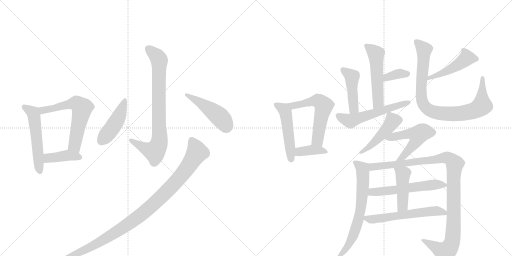
t = 0.00 s
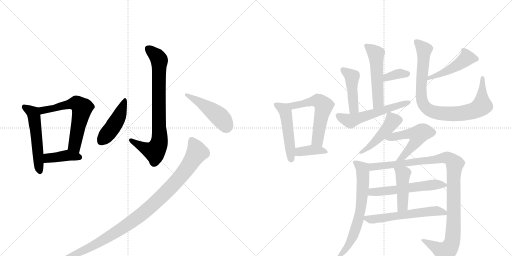
t = 3.31 s
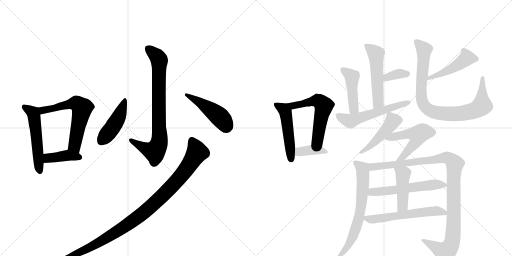
t = 6.61 s
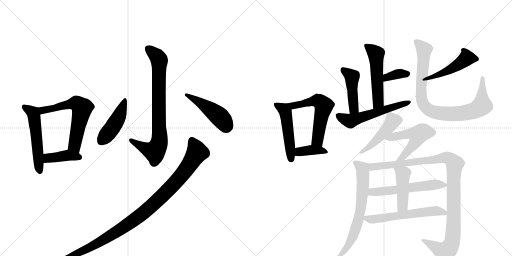
t = 9.92 s
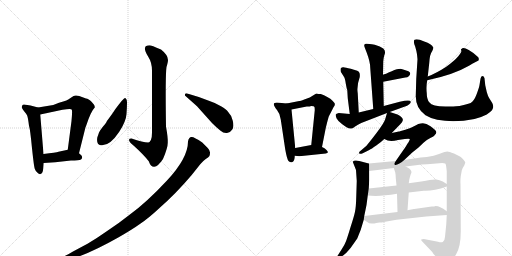
t = 13.23 s
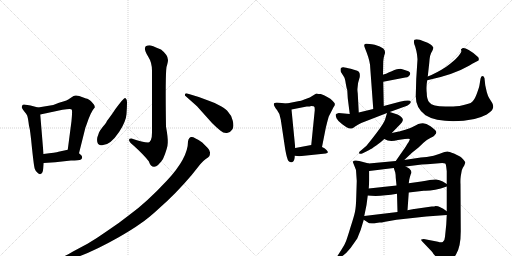
t = 16.53 s

The animated SVG that drew these frames (rendered in a browser with its animation timeline set to each time). Animation: 23 CSS @keyframes rules; one cycle of 16.53 s.

<svg version="1.1" viewBox="0 0 2048 1024" xmlns="http://www.w3.org/2000/svg">
  <g stroke="lightgray" stroke-dasharray="1,1" stroke-width="1" transform="scale(4, 4)">
    <line x1="0" y1="0" x2="256" y2="256"></line>
    <line x1="256" y1="0" x2="0" y2="256"></line>
    <line x1="128" y1="0" x2="128" y2="256"></line>
    <line x1="0" y1="128" x2="256" y2="128"></line>
    <line x1="256" y1="0" x2="512" y2="256"></line>
    <line x1="512" y1="0" x2="256" y2="256"></line>
    <line x1="384" y1="0" x2="384" y2="256"></line>
    <line x1="256" y1="128" x2="512" y2="128"></line>
  </g>
<g transform="scale(1, -1) translate(0, -850)">
   <style type="text/css">
    @keyframes keyframes0 {
      from {
       stroke: black;
       stroke-dashoffset: 533;
       stroke-width: 128;
       }
       63% {
       animation-timing-function: step-end;
       stroke: black;
       stroke-dashoffset: 0;
       stroke-width: 128;
       }
       to {
       stroke: black;
       stroke-width: 1024;
       }
       }
       #make-me-a-hanzi-animation-0 {
         animation: keyframes0 0.683757s both;
         animation-delay: 0.000000s;
         animation-timing-function: linear;
       }
    @keyframes keyframes1 {
      from {
       stroke: black;
       stroke-dashoffset: 611;
       stroke-width: 128;
       }
       67% {
       animation-timing-function: step-end;
       stroke: black;
       stroke-dashoffset: 0;
       stroke-width: 128;
       }
       to {
       stroke: black;
       stroke-width: 1024;
       }
       }
       #make-me-a-hanzi-animation-1 {
         animation: keyframes1 0.747233s both;
         animation-delay: 0.683757s;
         animation-timing-function: linear;
       }
    @keyframes keyframes2 {
      from {
       stroke: black;
       stroke-dashoffset: 400;
       stroke-width: 128;
       }
       57% {
       animation-timing-function: step-end;
       stroke: black;
       stroke-dashoffset: 0;
       stroke-width: 128;
       }
       to {
       stroke: black;
       stroke-width: 1024;
       }
       }
       #make-me-a-hanzi-animation-2 {
         animation: keyframes2 0.575521s both;
         animation-delay: 1.430990s;
         animation-timing-function: linear;
       }
    @keyframes keyframes3 {
      from {
       stroke: black;
       stroke-dashoffset: 791;
       stroke-width: 128;
       }
       72% {
       animation-timing-function: step-end;
       stroke: black;
       stroke-dashoffset: 0;
       stroke-width: 128;
       }
       to {
       stroke: black;
       stroke-width: 1024;
       }
       }
       #make-me-a-hanzi-animation-3 {
         animation: keyframes3 0.893717s both;
         animation-delay: 2.006510s;
         animation-timing-function: linear;
       }
    @keyframes keyframes4 {
      from {
       stroke: black;
       stroke-dashoffset: 450;
       stroke-width: 128;
       }
       59% {
       animation-timing-function: step-end;
       stroke: black;
       stroke-dashoffset: 0;
       stroke-width: 128;
       }
       to {
       stroke: black;
       stroke-width: 1024;
       }
       }
       #make-me-a-hanzi-animation-4 {
         animation: keyframes4 0.616211s both;
         animation-delay: 2.900228s;
         animation-timing-function: linear;
       }
    @keyframes keyframes5 {
      from {
       stroke: black;
       stroke-dashoffset: 462;
       stroke-width: 128;
       }
       60% {
       animation-timing-function: step-end;
       stroke: black;
       stroke-dashoffset: 0;
       stroke-width: 128;
       }
       to {
       stroke: black;
       stroke-width: 1024;
       }
       }
       #make-me-a-hanzi-animation-5 {
         animation: keyframes5 0.625977s both;
         animation-delay: 3.516439s;
         animation-timing-function: linear;
       }
    @keyframes keyframes6 {
      from {
       stroke: black;
       stroke-dashoffset: 1027;
       stroke-width: 128;
       }
       77% {
       animation-timing-function: step-end;
       stroke: black;
       stroke-dashoffset: 0;
       stroke-width: 128;
       }
       to {
       stroke: black;
       stroke-width: 1024;
       }
       }
       #make-me-a-hanzi-animation-6 {
         animation: keyframes6 1.085775s both;
         animation-delay: 4.142415s;
         animation-timing-function: linear;
       }
    @keyframes keyframes7 {
      from {
       stroke: black;
       stroke-dashoffset: 489;
       stroke-width: 128;
       }
       61% {
       animation-timing-function: step-end;
       stroke: black;
       stroke-dashoffset: 0;
       stroke-width: 128;
       }
       to {
       stroke: black;
       stroke-width: 1024;
       }
       }
       #make-me-a-hanzi-animation-7 {
         animation: keyframes7 0.647949s both;
         animation-delay: 5.228190s;
         animation-timing-function: linear;
       }
    @keyframes keyframes8 {
      from {
       stroke: black;
       stroke-dashoffset: 569;
       stroke-width: 128;
       }
       65% {
       animation-timing-function: step-end;
       stroke: black;
       stroke-dashoffset: 0;
       stroke-width: 128;
       }
       to {
       stroke: black;
       stroke-width: 1024;
       }
       }
       #make-me-a-hanzi-animation-8 {
         animation: keyframes8 0.713053s both;
         animation-delay: 5.876139s;
         animation-timing-function: linear;
       }
    @keyframes keyframes9 {
      from {
       stroke: black;
       stroke-dashoffset: 381;
       stroke-width: 128;
       }
       55% {
       animation-timing-function: step-end;
       stroke: black;
       stroke-dashoffset: 0;
       stroke-width: 128;
       }
       to {
       stroke: black;
       stroke-width: 1024;
       }
       }
       #make-me-a-hanzi-animation-9 {
         animation: keyframes9 0.560059s both;
         animation-delay: 6.589193s;
         animation-timing-function: linear;
       }
    @keyframes keyframes10 {
      from {
       stroke: black;
       stroke-dashoffset: 522;
       stroke-width: 128;
       }
       63% {
       animation-timing-function: step-end;
       stroke: black;
       stroke-dashoffset: 0;
       stroke-width: 128;
       }
       to {
       stroke: black;
       stroke-width: 1024;
       }
       }
       #make-me-a-hanzi-animation-10 {
         animation: keyframes10 0.674805s both;
         animation-delay: 7.149251s;
         animation-timing-function: linear;
       }
    @keyframes keyframes11 {
      from {
       stroke: black;
       stroke-dashoffset: 356;
       stroke-width: 128;
       }
       54% {
       animation-timing-function: step-end;
       stroke: black;
       stroke-dashoffset: 0;
       stroke-width: 128;
       }
       to {
       stroke: black;
       stroke-width: 1024;
       }
       }
       #make-me-a-hanzi-animation-11 {
         animation: keyframes11 0.539714s both;
         animation-delay: 7.824056s;
         animation-timing-function: linear;
       }
    @keyframes keyframes12 {
      from {
       stroke: black;
       stroke-dashoffset: 444;
       stroke-width: 128;
       }
       59% {
       animation-timing-function: step-end;
       stroke: black;
       stroke-dashoffset: 0;
       stroke-width: 128;
       }
       to {
       stroke: black;
       stroke-width: 1024;
       }
       }
       #make-me-a-hanzi-animation-12 {
         animation: keyframes12 0.611328s both;
         animation-delay: 8.363770s;
         animation-timing-function: linear;
       }
    @keyframes keyframes13 {
      from {
       stroke: black;
       stroke-dashoffset: 555;
       stroke-width: 128;
       }
       64% {
       animation-timing-function: step-end;
       stroke: black;
       stroke-dashoffset: 0;
       stroke-width: 128;
       }
       to {
       stroke: black;
       stroke-width: 1024;
       }
       }
       #make-me-a-hanzi-animation-13 {
         animation: keyframes13 0.701660s both;
         animation-delay: 8.975098s;
         animation-timing-function: linear;
       }
    @keyframes keyframes14 {
      from {
       stroke: black;
       stroke-dashoffset: 463;
       stroke-width: 128;
       }
       60% {
       animation-timing-function: step-end;
       stroke: black;
       stroke-dashoffset: 0;
       stroke-width: 128;
       }
       to {
       stroke: black;
       stroke-width: 1024;
       }
       }
       #make-me-a-hanzi-animation-14 {
         animation: keyframes14 0.626790s both;
         animation-delay: 9.676758s;
         animation-timing-function: linear;
       }
    @keyframes keyframes15 {
      from {
       stroke: black;
       stroke-dashoffset: 885;
       stroke-width: 128;
       }
       74% {
       animation-timing-function: step-end;
       stroke: black;
       stroke-dashoffset: 0;
       stroke-width: 128;
       }
       to {
       stroke: black;
       stroke-width: 1024;
       }
       }
       #make-me-a-hanzi-animation-15 {
         animation: keyframes15 0.970215s both;
         animation-delay: 10.303548s;
         animation-timing-function: linear;
       }
    @keyframes keyframes16 {
      from {
       stroke: black;
       stroke-dashoffset: 463;
       stroke-width: 128;
       }
       60% {
       animation-timing-function: step-end;
       stroke: black;
       stroke-dashoffset: 0;
       stroke-width: 128;
       }
       to {
       stroke: black;
       stroke-width: 1024;
       }
       }
       #make-me-a-hanzi-animation-16 {
         animation: keyframes16 0.626790s both;
         animation-delay: 11.273763s;
         animation-timing-function: linear;
       }
    @keyframes keyframes17 {
      from {
       stroke: black;
       stroke-dashoffset: 522;
       stroke-width: 128;
       }
       63% {
       animation-timing-function: step-end;
       stroke: black;
       stroke-dashoffset: 0;
       stroke-width: 128;
       }
       to {
       stroke: black;
       stroke-width: 1024;
       }
       }
       #make-me-a-hanzi-animation-17 {
         animation: keyframes17 0.674805s both;
         animation-delay: 11.900553s;
         animation-timing-function: linear;
       }
    @keyframes keyframes18 {
      from {
       stroke: black;
       stroke-dashoffset: 676;
       stroke-width: 128;
       }
       69% {
       animation-timing-function: step-end;
       stroke: black;
       stroke-dashoffset: 0;
       stroke-width: 128;
       }
       to {
       stroke: black;
       stroke-width: 1024;
       }
       }
       #make-me-a-hanzi-animation-18 {
         animation: keyframes18 0.800130s both;
         animation-delay: 12.575358s;
         animation-timing-function: linear;
       }
    @keyframes keyframes19 {
      from {
       stroke: black;
       stroke-dashoffset: 1072;
       stroke-width: 128;
       }
       78% {
       animation-timing-function: step-end;
       stroke: black;
       stroke-dashoffset: 0;
       stroke-width: 128;
       }
       to {
       stroke: black;
       stroke-width: 1024;
       }
       }
       #make-me-a-hanzi-animation-19 {
         animation: keyframes19 1.122396s both;
         animation-delay: 13.375488s;
         animation-timing-function: linear;
       }
    @keyframes keyframes20 {
      from {
       stroke: black;
       stroke-dashoffset: 561;
       stroke-width: 128;
       }
       65% {
       animation-timing-function: step-end;
       stroke: black;
       stroke-dashoffset: 0;
       stroke-width: 128;
       }
       to {
       stroke: black;
       stroke-width: 1024;
       }
       }
       #make-me-a-hanzi-animation-20 {
         animation: keyframes20 0.706543s both;
         animation-delay: 14.497884s;
         animation-timing-function: linear;
       }
    @keyframes keyframes21 {
      from {
       stroke: black;
       stroke-dashoffset: 442;
       stroke-width: 128;
       }
       59% {
       animation-timing-function: step-end;
       stroke: black;
       stroke-dashoffset: 0;
       stroke-width: 128;
       }
       to {
       stroke: black;
       stroke-width: 1024;
       }
       }
       #make-me-a-hanzi-animation-21 {
         animation: keyframes21 0.609701s both;
         animation-delay: 15.204427s;
         animation-timing-function: linear;
       }
    @keyframes keyframes22 {
      from {
       stroke: black;
       stroke-dashoffset: 576;
       stroke-width: 128;
       }
       65% {
       animation-timing-function: step-end;
       stroke: black;
       stroke-dashoffset: 0;
       stroke-width: 128;
       }
       to {
       stroke: black;
       stroke-width: 1024;
       }
       }
       #make-me-a-hanzi-animation-22 {
         animation: keyframes22 0.718750s both;
         animation-delay: 15.814128s;
         animation-timing-function: linear;
       }
</style>
<path d="M 152 420 L 122 428 Q 107 431 102 431 Q 88 435 88 424 Q 84 421 95 407 Q 106 394 109 387 Q 112 379 116 347 Q 121 331 128 257 Q 136 182 139 175 Q 142 167 148 161 Q 154 154 158 154 Q 160 152 162 154 Q 171 155 173 176 L 175 198 L 174 234 L 161 392 C 159 418 159 418 152 420 Z" fill="lightgray"></path> 
<path d="M 316 237 L 342 341 Q 343 342 346 351 Q 364 405 379 420 Q 381 428 367 442 Q 354 456 344 456 L 317 466 Q 302 471 294 466 L 273 452 Q 268 448 253 444 L 236 439 L 213 430 L 152 420 C 122 415 132 386 161 392 L 250 411 Q 287 418 287 411 Q 290 408 286 366 L 271 251 C 267 221 309 208 316 237 Z" fill="lightgray"></path> 
<path d="M 175 198 L 221 201 L 284 208 Q 316 208 324 212 Q 332 218 326 228 L 316 237 C 295 256 295 256 271 251 L 234 243 Q 225 240 174 234 C 144 230 145 196 175 198 Z" fill="lightgray"></path> 
<path d="M 598 669 Q 564 669 593 623 Q 608 600 608 567 L 608 320 Q 608 284 593 280 Q 572 280 526 296 Q 516 296 516 291 Q 515 283 534 268 Q 574 232 595 205 Q 603 182 617 183 Q 632 184 652 214 Q 671 258 671 279 Q 672 301 664 343 Q 661 549 666 582 Q 672 602 672 610 Q 672 630 644 652 Q 605 669 598 669 Z" fill="lightgray"></path> 
<path d="M 500 458 Q 495 459 461 413 Q 456 404 427 365 Q 427 361 413 345 Q 400 329 396 320 L 392 308 Q 389 301 389 299 Q 385 272 403 269 Q 438 264 477 323 Q 504 364 506 394 Q 508 423 508 440 Q 508 456 500 458 Z" fill="lightgray"></path> 
<path d="M 742 466 L 788 425 L 848 358 Q 867 339 881 328 Q 895 316 908 318 Q 922 320 929 332 Q 937 344 931 367 Q 926 389 912 403 Q 906 412 884 425 Q 863 438 838 446 L 795 462 L 749 476 Q 742 478 740 473 Q 739 467 742 466 Z" fill="lightgray"></path> 
<path d="M 234 -198 L 254 -194 Q 337 -177 473 -100 Q 529 -68 561 -45 Q 594 -23 638 18 Q 704 76 766 149 L 801 193 Q 813 207 823 214 Q 834 220 837 225 Q 840 230 840 239 Q 841 247 831 258 L 809 280 Q 774 304 766 302 Q 755 302 752 284 Q 752 218 668 128 Q 584 38 517 -10 Q 473 -45 427 -75 Q 386 -104 350 -125 L 292 -156 Q 266 -172 250 -178 L 232 -185 Q 222 -188 224 -193 Q 227 -198 234 -198 Z" fill="lightgray"></path> 
<path d="M 1147 436 L 1107 440 Q 1083 440 1108 410 Q 1120 396 1123 372 L 1141 252 Q 1148 213 1154 206 Q 1161 199 1168 201 Q 1179 204 1179 227 L 1181 258 L 1166 412 C 1164 434 1164 434 1147 436 Z" fill="lightgray"></path> 
<path d="M 1267 476 L 1265 476 L 1239 460 L 1217 452 Q 1201 446 1197 446 L 1147 436 C 1118 430 1137 406 1166 412 L 1227 424 Q 1241 424 1245 426 Q 1257 426 1258 422 Q 1259 417 1259 409 L 1245 270 C 1242 240 1282 233 1288 262 L 1303 338 Q 1311 371 1315 384 L 1328 409 Q 1335 424 1338 427 Q 1340 432 1339 436 Q 1338 439 1330 447 Q 1323 455 1309 462 L 1296 469 L 1283 474 Q 1273 474 1267 476 Z" fill="lightgray"></path> 
<path d="M 1179 227 L 1197 225 L 1303 236 Q 1310 238 1311 240 Q 1313 242 1306 250 Q 1299 258 1288 262 L 1245 270 L 1181 258 C 1152 252 1149 230 1179 227 Z" fill="lightgray"></path> 
<path d="M 1535 426 L 1533 523 L 1532 551 L 1533 604 Q 1535 623 1537 628 Q 1545 646 1533 656 Q 1522 665 1499 671 Q 1469 676 1464 675 Q 1452 675 1460 657 L 1467 639 Q 1481 602 1481 578 L 1493 414 C 1495 384 1536 396 1535 426 Z" fill="lightgray"></path> 
<path d="M 1533 523 L 1621 540 Q 1630 540 1635 545 Q 1640 550 1641 555 Q 1641 563 1628 567 L 1606 574 Q 1596 577 1567 565 Q 1539 553 1532 551 C 1504 542 1504 517 1533 523 Z" fill="lightgray"></path> 
<path d="M 1435 400 L 1431 476 Q 1426 506 1439 542 Q 1440 553 1438 558 Q 1437 563 1429 567 L 1403 575 Q 1381 580 1374 581 Q 1368 582 1363 577 Q 1361 572 1363 563 L 1375 544 Q 1380 538 1383 516 Q 1387 494 1389 490 L 1391 457 L 1399 394 C 1403 364 1437 370 1435 400 Z" fill="lightgray"></path> 
<path d="M 1559 402 L 1617 423 Q 1630 427 1637 433 Q 1644 438 1643 443 Q 1642 454 1599 443 L 1535 426 L 1493 414 L 1435 400 L 1399 394 L 1355 398 Q 1344 396 1343 392 Q 1342 388 1346 377 Q 1351 366 1369 353 Q 1387 339 1395 337 Q 1403 335 1407 336 Q 1411 336 1419 343 Q 1427 349 1445 358 L 1548 398 L 1559 402 Z" fill="lightgray"></path> 
<path d="M 1709 529 Q 1814 551 1872 585 Q 1885 593 1914 608 Q 1917 615 1913 621 Q 1898 637 1875 650 Q 1852 663 1846 654 Q 1842 653 1845 648 Q 1848 642 1833 625 Q 1819 608 1785 583 Q 1745 557 1711 544 C 1683 533 1680 523 1709 529 Z" fill="lightgray"></path> 
<path d="M 1665 535 L 1663 465 Q 1663 417 1702 389 Q 1723 376 1749 371 Q 1818 358 1898 374 Q 1924 380 1947 392 Q 1961 402 1967 408 Q 1971 413 1973 422 Q 1973 431 1969 438 L 1957 457 Q 1952 464 1947 482 L 1941 509 L 1938 537 Q 1936 546 1929 546 Q 1924 546 1922 535 L 1918 510 Q 1918 506 1909 480 Q 1900 454 1891 445 Q 1885 437 1870 434 Q 1856 430 1838 426 Q 1808 424 1798 424 Q 1731 421 1717 441 Q 1707 453 1707 478 Q 1704 504 1709 529 L 1711 544 L 1717 598 Q 1719 634 1729 646 Q 1733 654 1733 660 Q 1727 675 1697 684 Q 1668 697 1658 691 Q 1652 684 1661 663 Q 1666 646 1668 633 L 1670 613 L 1665 535 Z" fill="lightgray"></path> 
<path d="M 1567 318 L 1601 353 Q 1610 362 1611 368 Q 1613 374 1606 381 Q 1600 388 1590 392 L 1559 402 C 1550 405 1550 405 1548 398 L 1541 374 Q 1537 357 1489 296 L 1466 267 L 1439 244 Q 1435 241 1437 236 Q 1441 233 1451 237 L 1477 250 Q 1485 254 1505 268 Q 1525 282 1537 294 L 1567 318 Z" fill="lightgray"></path> 
<path d="M 1617 210 L 1649 240 L 1674 260 L 1694 279 Q 1708 292 1723 299 Q 1738 306 1739 310 Q 1746 316 1745 322 Q 1745 328 1722 345 Q 1700 361 1683 356 Q 1675 356 1660 347 Q 1645 338 1621 331 Q 1598 324 1595 324 L 1567 318 C 1538 312 1510 306 1537 294 L 1551 288 Q 1568 284 1592 290 L 1619 294 Q 1637 296 1639 294 Q 1640 290 1629 274 Q 1619 257 1615 252 L 1583 206 C 1566 181 1595 189 1617 210 Z" fill="lightgray"></path> 
<path d="M 1411 203 L 1424 170 L 1427 126 L 1425 63 Q 1424 22 1420 3 Q 1416 -16 1402 -59 Q 1389 -102 1384 -115 Q 1379 -129 1365 -150 L 1349 -175 Q 1345 -180 1347 -185 Q 1350 -188 1355 -185 L 1375 -170 Q 1383 -165 1403 -141 L 1429 -104 L 1443 -69 L 1455 -29 L 1457 -14 L 1466 30 L 1471 68 L 1475 96 L 1477 130 L 1477 166 C 1477 195 1477 195 1475 196 L 1437 206 Q 1417 212 1411 203 Z" fill="lightgray"></path> 
<path d="M 1787 -10 L 1785 -48 L 1780 -97 Q 1780 -109 1771 -118 Q 1764 -121 1752 -117 L 1695 -106 L 1685 -108 Q 1683 -110 1689 -116 L 1729 -158 Q 1734 -168 1745 -177 L 1759 -198 Q 1767 -210 1776 -210 Q 1781 -212 1793 -205 Q 1806 -198 1824 -168 Q 1843 -138 1843 -75 L 1842 113 Q 1841 129 1843 145 L 1847 168 Q 1851 180 1857 188 L 1861 199 Q 1862 201 1854 211 Q 1846 221 1840 224 L 1816 236 Q 1796 244 1789 244 Q 1782 244 1759 235 Q 1736 226 1707 222 L 1683 220 L 1617 210 L 1583 206 L 1475 196 C 1445 193 1447 162 1477 166 L 1575 178 L 1623 184 L 1679 191 Q 1692 193 1721 194 L 1769 198 Q 1775 198 1781 196 Q 1784 193 1785 182 L 1787 165 L 1787 114 L 1787 104 L 1787 5 L 1787 -10 Z" fill="lightgray"></path> 
<path d="M 1471 68 L 1485 67 Q 1524 64 1588 75 L 1635 80 L 1695 87 Q 1732 85 1787 104 C 1797 107 1797 107 1787 114 L 1771 124 Q 1758 130 1745 132 Q 1733 134 1685 124 L 1635 117 L 1586 108 L 1475 96 C 1445 93 1441 70 1471 68 Z" fill="lightgray"></path> 
<path d="M 1588 75 L 1590 2 C 1591 -28 1628 -21 1630 9 L 1635 80 L 1635 117 L 1637 131 Q 1639 141 1643 153 Q 1651 164 1637 176 L 1623 184 C 1597 199 1566 206 1575 178 L 1581 160 Q 1583 150 1583 139 L 1586 108 L 1588 75 Z" fill="lightgray"></path> 
<path d="M 1455 -29 L 1469 -38 Q 1475 -44 1487 -44 Q 1499 -44 1505 -42 L 1518 -40 Q 1529 -40 1535 -38 L 1586 -29 L 1705 -16 L 1787 -10 C 1806 -9 1806 -9 1787 5 L 1773 15 L 1759 22 Q 1753 26 1742 26 Q 1739 24 1727 24 L 1657 14 Q 1654 15 1645 12 L 1630 9 L 1590 2 L 1457 -14 C 1436 -17 1436 -17 1455 -29 Z" fill="lightgray"></path> 
      <clipPath id="make-me-a-hanzi-clip-0">
      <path d="M 152 420 L 122 428 Q 107 431 102 431 Q 88 435 88 424 Q 84 421 95 407 Q 106 394 109 387 Q 112 379 116 347 Q 121 331 128 257 Q 136 182 139 175 Q 142 167 148 161 Q 154 154 158 154 Q 160 152 162 154 Q 171 155 173 176 L 175 198 L 174 234 L 161 392 C 159 418 159 418 152 420 Z" fill="lightgray"></path>
      </clipPath>
      <path clip-path="url(#make-me-a-hanzi-clip-0)" d="M 98 421 L 132 399 L 137 382 L 160 164 " fill="none" id="make-me-a-hanzi-animation-0" stroke-dasharray="405 810" stroke-linecap="round"></path>

      <clipPath id="make-me-a-hanzi-clip-1">
      <path d="M 316 237 L 342 341 Q 343 342 346 351 Q 364 405 379 420 Q 381 428 367 442 Q 354 456 344 456 L 317 466 Q 302 471 294 466 L 273 452 Q 268 448 253 444 L 236 439 L 213 430 L 152 420 C 122 415 132 386 161 392 L 250 411 Q 287 418 287 411 Q 290 408 286 366 L 271 251 C 267 221 309 208 316 237 Z" fill="lightgray"></path>
      </clipPath>
      <path clip-path="url(#make-me-a-hanzi-clip-1)" d="M 161 415 L 180 410 L 291 436 L 306 436 L 324 423 L 328 412 L 298 269 L 311 246 " fill="none" id="make-me-a-hanzi-animation-1" stroke-dasharray="483 966" stroke-linecap="round"></path>

      <clipPath id="make-me-a-hanzi-clip-2">
      <path d="M 175 198 L 221 201 L 284 208 Q 316 208 324 212 Q 332 218 326 228 L 316 237 C 295 256 295 256 271 251 L 234 243 Q 225 240 174 234 C 144 230 145 196 175 198 Z" fill="lightgray"></path>
      </clipPath>
      <path clip-path="url(#make-me-a-hanzi-clip-2)" d="M 182 204 L 191 216 L 269 229 L 318 221 " fill="none" id="make-me-a-hanzi-animation-2" stroke-dasharray="272 544" stroke-linecap="round"></path>

      <clipPath id="make-me-a-hanzi-clip-3">
      <path d="M 598 669 Q 564 669 593 623 Q 608 600 608 567 L 608 320 Q 608 284 593 280 Q 572 280 526 296 Q 516 296 516 291 Q 515 283 534 268 Q 574 232 595 205 Q 603 182 617 183 Q 632 184 652 214 Q 671 258 671 279 Q 672 301 664 343 Q 661 549 666 582 Q 672 602 672 610 Q 672 630 644 652 Q 605 669 598 669 Z" fill="lightgray"></path>
      </clipPath>
      <path clip-path="url(#make-me-a-hanzi-clip-3)" d="M 594 655 L 624 629 L 637 609 L 636 277 L 631 262 L 613 245 L 581 256 L 524 288 " fill="none" id="make-me-a-hanzi-animation-3" stroke-dasharray="663 1326" stroke-linecap="round"></path>

      <clipPath id="make-me-a-hanzi-clip-4">
      <path d="M 500 458 Q 495 459 461 413 Q 456 404 427 365 Q 427 361 413 345 Q 400 329 396 320 L 392 308 Q 389 301 389 299 Q 385 272 403 269 Q 438 264 477 323 Q 504 364 506 394 Q 508 423 508 440 Q 508 456 500 458 Z" fill="lightgray"></path>
      </clipPath>
      <path clip-path="url(#make-me-a-hanzi-clip-4)" d="M 500 452 L 463 361 L 405 285 " fill="none" id="make-me-a-hanzi-animation-4" stroke-dasharray="322 644" stroke-linecap="round"></path>

      <clipPath id="make-me-a-hanzi-clip-5">
      <path d="M 742 466 L 788 425 L 848 358 Q 867 339 881 328 Q 895 316 908 318 Q 922 320 929 332 Q 937 344 931 367 Q 926 389 912 403 Q 906 412 884 425 Q 863 438 838 446 L 795 462 L 749 476 Q 742 478 740 473 Q 739 467 742 466 Z" fill="lightgray"></path>
      </clipPath>
      <path clip-path="url(#make-me-a-hanzi-clip-5)" d="M 746 471 L 853 404 L 887 374 L 905 345 " fill="none" id="make-me-a-hanzi-animation-5" stroke-dasharray="334 668" stroke-linecap="round"></path>

      <clipPath id="make-me-a-hanzi-clip-6">
      <path d="M 234 -198 L 254 -194 Q 337 -177 473 -100 Q 529 -68 561 -45 Q 594 -23 638 18 Q 704 76 766 149 L 801 193 Q 813 207 823 214 Q 834 220 837 225 Q 840 230 840 239 Q 841 247 831 258 L 809 280 Q 774 304 766 302 Q 755 302 752 284 Q 752 218 668 128 Q 584 38 517 -10 Q 473 -45 427 -75 Q 386 -104 350 -125 L 292 -156 Q 266 -172 250 -178 L 232 -185 Q 222 -188 224 -193 Q 227 -198 234 -198 Z" fill="lightgray"></path>
      </clipPath>
      <path clip-path="url(#make-me-a-hanzi-clip-6)" d="M 767 288 L 788 240 L 762 197 L 688 105 L 590 12 L 510 -49 L 388 -125 L 280 -177 L 231 -192 " fill="none" id="make-me-a-hanzi-animation-6" stroke-dasharray="899 1798" stroke-linecap="round"></path>

      <clipPath id="make-me-a-hanzi-clip-7">
      <path d="M 1147 436 L 1107 440 Q 1083 440 1108 410 Q 1120 396 1123 372 L 1141 252 Q 1148 213 1154 206 Q 1161 199 1168 201 Q 1179 204 1179 227 L 1181 258 L 1166 412 C 1164 434 1164 434 1147 436 Z" fill="lightgray"></path>
      </clipPath>
      <path clip-path="url(#make-me-a-hanzi-clip-7)" d="M 1108 425 L 1125 420 L 1142 402 L 1164 213 " fill="none" id="make-me-a-hanzi-animation-7" stroke-dasharray="361 722" stroke-linecap="round"></path>

      <clipPath id="make-me-a-hanzi-clip-8">
      <path d="M 1267 476 L 1265 476 L 1239 460 L 1217 452 Q 1201 446 1197 446 L 1147 436 C 1118 430 1137 406 1166 412 L 1227 424 Q 1241 424 1245 426 Q 1257 426 1258 422 Q 1259 417 1259 409 L 1245 270 C 1242 240 1282 233 1288 262 L 1303 338 Q 1311 371 1315 384 L 1328 409 Q 1335 424 1338 427 Q 1340 432 1339 436 Q 1338 439 1330 447 Q 1323 455 1309 462 L 1296 469 L 1283 474 Q 1273 474 1267 476 Z" fill="lightgray"></path>
      </clipPath>
      <path clip-path="url(#make-me-a-hanzi-clip-8)" d="M 1154 432 L 1171 426 L 1270 447 L 1295 427 L 1270 287 L 1282 271 " fill="none" id="make-me-a-hanzi-animation-8" stroke-dasharray="441 882" stroke-linecap="round"></path>

      <clipPath id="make-me-a-hanzi-clip-9">
      <path d="M 1179 227 L 1197 225 L 1303 236 Q 1310 238 1311 240 Q 1313 242 1306 250 Q 1299 258 1288 262 L 1245 270 L 1181 258 C 1152 252 1149 230 1179 227 Z" fill="lightgray"></path>
      </clipPath>
      <path clip-path="url(#make-me-a-hanzi-clip-9)" d="M 1184 234 L 1198 243 L 1242 250 L 1305 243 " fill="none" id="make-me-a-hanzi-animation-9" stroke-dasharray="253 506" stroke-linecap="round"></path>

      <clipPath id="make-me-a-hanzi-clip-10">
      <path d="M 1535 426 L 1533 523 L 1532 551 L 1533 604 Q 1535 623 1537 628 Q 1545 646 1533 656 Q 1522 665 1499 671 Q 1469 676 1464 675 Q 1452 675 1460 657 L 1467 639 Q 1481 602 1481 578 L 1493 414 C 1495 384 1536 396 1535 426 Z" fill="lightgray"></path>
      </clipPath>
      <path clip-path="url(#make-me-a-hanzi-clip-10)" d="M 1465 665 L 1504 631 L 1513 442 L 1498 422 " fill="none" id="make-me-a-hanzi-animation-10" stroke-dasharray="394 788" stroke-linecap="round"></path>

      <clipPath id="make-me-a-hanzi-clip-11">
      <path d="M 1533 523 L 1621 540 Q 1630 540 1635 545 Q 1640 550 1641 555 Q 1641 563 1628 567 L 1606 574 Q 1596 577 1567 565 Q 1539 553 1532 551 C 1504 542 1504 517 1533 523 Z" fill="lightgray"></path>
      </clipPath>
      <path clip-path="url(#make-me-a-hanzi-clip-11)" d="M 1539 530 L 1547 541 L 1565 547 L 1601 556 L 1631 554 " fill="none" id="make-me-a-hanzi-animation-11" stroke-dasharray="228 456" stroke-linecap="round"></path>

      <clipPath id="make-me-a-hanzi-clip-12">
      <path d="M 1435 400 L 1431 476 Q 1426 506 1439 542 Q 1440 553 1438 558 Q 1437 563 1429 567 L 1403 575 Q 1381 580 1374 581 Q 1368 582 1363 577 Q 1361 572 1363 563 L 1375 544 Q 1380 538 1383 516 Q 1387 494 1389 490 L 1391 457 L 1399 394 C 1403 364 1437 370 1435 400 Z" fill="lightgray"></path>
      </clipPath>
      <path clip-path="url(#make-me-a-hanzi-clip-12)" d="M 1372 570 L 1408 542 L 1415 420 L 1404 403 " fill="none" id="make-me-a-hanzi-animation-12" stroke-dasharray="316 632" stroke-linecap="round"></path>

      <clipPath id="make-me-a-hanzi-clip-13">
      <path d="M 1559 402 L 1617 423 Q 1630 427 1637 433 Q 1644 438 1643 443 Q 1642 454 1599 443 L 1535 426 L 1493 414 L 1435 400 L 1399 394 L 1355 398 Q 1344 396 1343 392 Q 1342 388 1346 377 Q 1351 366 1369 353 Q 1387 339 1395 337 Q 1403 335 1407 336 Q 1411 336 1419 343 Q 1427 349 1445 358 L 1548 398 L 1559 402 Z" fill="lightgray"></path>
      </clipPath>
      <path clip-path="url(#make-me-a-hanzi-clip-13)" d="M 1353 386 L 1401 365 L 1636 441 " fill="none" id="make-me-a-hanzi-animation-13" stroke-dasharray="427 854" stroke-linecap="round"></path>

      <clipPath id="make-me-a-hanzi-clip-14">
      <path d="M 1709 529 Q 1814 551 1872 585 Q 1885 593 1914 608 Q 1917 615 1913 621 Q 1898 637 1875 650 Q 1852 663 1846 654 Q 1842 653 1845 648 Q 1848 642 1833 625 Q 1819 608 1785 583 Q 1745 557 1711 544 C 1683 533 1680 523 1709 529 Z" fill="lightgray"></path>
      </clipPath>
      <path clip-path="url(#make-me-a-hanzi-clip-14)" d="M 1853 650 L 1867 619 L 1844 598 L 1797 569 L 1717 536 " fill="none" id="make-me-a-hanzi-animation-14" stroke-dasharray="335 670" stroke-linecap="round"></path>

      <clipPath id="make-me-a-hanzi-clip-15">
      <path d="M 1665 535 L 1663 465 Q 1663 417 1702 389 Q 1723 376 1749 371 Q 1818 358 1898 374 Q 1924 380 1947 392 Q 1961 402 1967 408 Q 1971 413 1973 422 Q 1973 431 1969 438 L 1957 457 Q 1952 464 1947 482 L 1941 509 L 1938 537 Q 1936 546 1929 546 Q 1924 546 1922 535 L 1918 510 Q 1918 506 1909 480 Q 1900 454 1891 445 Q 1885 437 1870 434 Q 1856 430 1838 426 Q 1808 424 1798 424 Q 1731 421 1717 441 Q 1707 453 1707 478 Q 1704 504 1709 529 L 1711 544 L 1717 598 Q 1719 634 1729 646 Q 1733 654 1733 660 Q 1727 675 1697 684 Q 1668 697 1658 691 Q 1652 684 1661 663 Q 1666 646 1668 633 L 1670 613 L 1665 535 Z" fill="lightgray"></path>
      </clipPath>
      <path clip-path="url(#make-me-a-hanzi-clip-15)" d="M 1664 684 L 1696 652 L 1685 459 L 1696 428 L 1716 410 L 1773 395 L 1827 395 L 1896 407 L 1916 418 L 1929 432 L 1930 538 " fill="none" id="make-me-a-hanzi-animation-15" stroke-dasharray="757 1514" stroke-linecap="round"></path>

      <clipPath id="make-me-a-hanzi-clip-16">
      <path d="M 1567 318 L 1601 353 Q 1610 362 1611 368 Q 1613 374 1606 381 Q 1600 388 1590 392 L 1559 402 C 1550 405 1550 405 1548 398 L 1541 374 Q 1537 357 1489 296 L 1466 267 L 1439 244 Q 1435 241 1437 236 Q 1441 233 1451 237 L 1477 250 Q 1485 254 1505 268 Q 1525 282 1537 294 L 1567 318 Z" fill="lightgray"></path>
      </clipPath>
      <path clip-path="url(#make-me-a-hanzi-clip-16)" d="M 1597 370 L 1571 366 L 1502 285 L 1444 239 " fill="none" id="make-me-a-hanzi-animation-16" stroke-dasharray="335 670" stroke-linecap="round"></path>

      <clipPath id="make-me-a-hanzi-clip-17">
      <path d="M 1617 210 L 1649 240 L 1674 260 L 1694 279 Q 1708 292 1723 299 Q 1738 306 1739 310 Q 1746 316 1745 322 Q 1745 328 1722 345 Q 1700 361 1683 356 Q 1675 356 1660 347 Q 1645 338 1621 331 Q 1598 324 1595 324 L 1567 318 C 1538 312 1510 306 1537 294 L 1551 288 Q 1568 284 1592 290 L 1619 294 Q 1637 296 1639 294 Q 1640 290 1629 274 Q 1619 257 1615 252 L 1583 206 C 1566 181 1595 189 1617 210 Z" fill="lightgray"></path>
      </clipPath>
      <path clip-path="url(#make-me-a-hanzi-clip-17)" d="M 1545 294 L 1617 313 L 1652 316 L 1673 311 L 1656 274 L 1610 221 L 1588 211 " fill="none" id="make-me-a-hanzi-animation-17" stroke-dasharray="394 788" stroke-linecap="round"></path>

      <clipPath id="make-me-a-hanzi-clip-18">
      <path d="M 1411 203 L 1424 170 L 1427 126 L 1425 63 Q 1424 22 1420 3 Q 1416 -16 1402 -59 Q 1389 -102 1384 -115 Q 1379 -129 1365 -150 L 1349 -175 Q 1345 -180 1347 -185 Q 1350 -188 1355 -185 L 1375 -170 Q 1383 -165 1403 -141 L 1429 -104 L 1443 -69 L 1455 -29 L 1457 -14 L 1466 30 L 1471 68 L 1475 96 L 1477 130 L 1477 166 C 1477 195 1477 195 1475 196 L 1437 206 Q 1417 212 1411 203 Z" fill="lightgray"></path>
      </clipPath>
      <path clip-path="url(#make-me-a-hanzi-clip-18)" d="M 1419 200 L 1451 172 L 1443 12 L 1410 -100 L 1388 -140 L 1351 -181 " fill="none" id="make-me-a-hanzi-animation-18" stroke-dasharray="548 1096" stroke-linecap="round"></path>

      <clipPath id="make-me-a-hanzi-clip-19">
      <path d="M 1787 -10 L 1785 -48 L 1780 -97 Q 1780 -109 1771 -118 Q 1764 -121 1752 -117 L 1695 -106 L 1685 -108 Q 1683 -110 1689 -116 L 1729 -158 Q 1734 -168 1745 -177 L 1759 -198 Q 1767 -210 1776 -210 Q 1781 -212 1793 -205 Q 1806 -198 1824 -168 Q 1843 -138 1843 -75 L 1842 113 Q 1841 129 1843 145 L 1847 168 Q 1851 180 1857 188 L 1861 199 Q 1862 201 1854 211 Q 1846 221 1840 224 L 1816 236 Q 1796 244 1789 244 Q 1782 244 1759 235 Q 1736 226 1707 222 L 1683 220 L 1617 210 L 1583 206 L 1475 196 C 1445 193 1447 162 1477 166 L 1575 178 L 1623 184 L 1679 191 Q 1692 193 1721 194 L 1769 198 Q 1775 198 1781 196 Q 1784 193 1785 182 L 1787 165 L 1787 114 L 1787 104 L 1787 5 L 1787 -10 Z" fill="lightgray"></path>
      </clipPath>
      <path clip-path="url(#make-me-a-hanzi-clip-19)" d="M 1483 174 L 1491 183 L 1712 207 L 1775 220 L 1799 215 L 1819 195 L 1813 -84 L 1800 -139 L 1782 -158 L 1691 -110 " fill="none" id="make-me-a-hanzi-animation-19" stroke-dasharray="944 1888" stroke-linecap="round"></path>

      <clipPath id="make-me-a-hanzi-clip-20">
      <path d="M 1471 68 L 1485 67 Q 1524 64 1588 75 L 1635 80 L 1695 87 Q 1732 85 1787 104 C 1797 107 1797 107 1787 114 L 1771 124 Q 1758 130 1745 132 Q 1733 134 1685 124 L 1635 117 L 1586 108 L 1475 96 C 1445 93 1441 70 1471 68 Z" fill="lightgray"></path>
      </clipPath>
      <path clip-path="url(#make-me-a-hanzi-clip-20)" d="M 1478 74 L 1489 82 L 1699 108 L 1747 113 L 1778 109 " fill="none" id="make-me-a-hanzi-animation-20" stroke-dasharray="433 866" stroke-linecap="round"></path>

      <clipPath id="make-me-a-hanzi-clip-21">
      <path d="M 1588 75 L 1590 2 C 1591 -28 1628 -21 1630 9 L 1635 80 L 1635 117 L 1637 131 Q 1639 141 1643 153 Q 1651 164 1637 176 L 1623 184 C 1597 199 1566 206 1575 178 L 1581 160 Q 1583 150 1583 139 L 1586 108 L 1588 75 Z" fill="lightgray"></path>
      </clipPath>
      <path clip-path="url(#make-me-a-hanzi-clip-21)" d="M 1581 175 L 1612 153 L 1611 32 L 1596 9 " fill="none" id="make-me-a-hanzi-animation-21" stroke-dasharray="314 628" stroke-linecap="round"></path>

      <clipPath id="make-me-a-hanzi-clip-22">
      <path d="M 1455 -29 L 1469 -38 Q 1475 -44 1487 -44 Q 1499 -44 1505 -42 L 1518 -40 Q 1529 -40 1535 -38 L 1586 -29 L 1705 -16 L 1787 -10 C 1806 -9 1806 -9 1787 5 L 1773 15 L 1759 22 Q 1753 26 1742 26 Q 1739 24 1727 24 L 1657 14 Q 1654 15 1645 12 L 1630 9 L 1590 2 L 1457 -14 C 1436 -17 1436 -17 1455 -29 Z" fill="lightgray"></path>
      </clipPath>
      <path clip-path="url(#make-me-a-hanzi-clip-22)" d="M 1464 -23 L 1491 -27 L 1745 7 L 1780 -2 " fill="none" id="make-me-a-hanzi-animation-22" stroke-dasharray="448 896" stroke-linecap="round"></path>

</g>
</svg>
